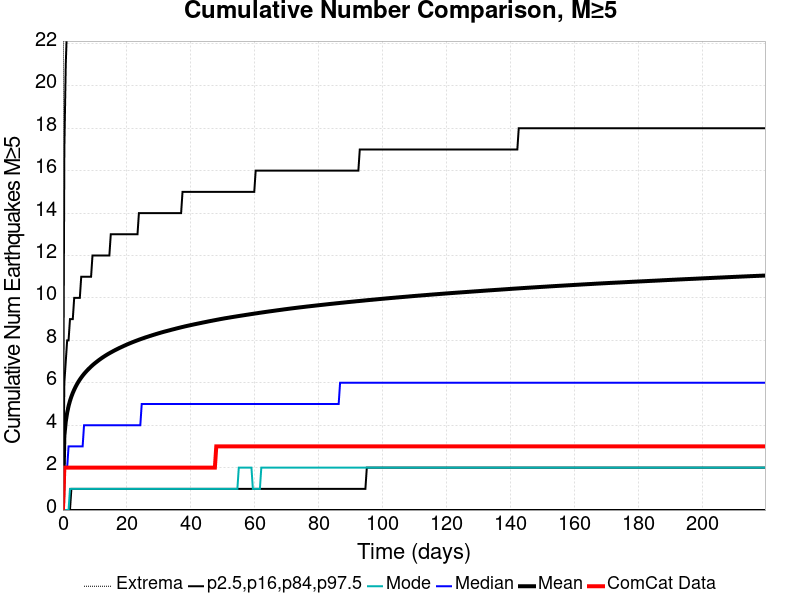

Data behind this chart, as committed beside it:
Time (days), ComCat Data, Simulation Mean, Simulation Median, Simulation Mode, Simulation Minimum, Simulation Maximum, 2.5 %-ile, 16 %-ile, 84 %-ile, 97.5 %-ile
0.0, 0.0, 0.0, 0.0, 0.0, 0.0, 0.0, 0.0, 0.0, 0.0, 0.0
0.4398, 2.0, 3.492, 2.0, 0.0, 0.0, 197.0, 0.0, 0.0, 6.0, 17.0
0.8796, 2.0, 4.171, 2.0, 0.0, 0.0, 234.0, 0.0, 0.0, 7.0, 21.0
1.319, 2.0, 4.591, 2.0, 0.0, 0.0, 260.0, 0.0, 0.0, 8.0, 23.0
1.759, 2.0, 4.902, 3.0, 0.0, 0.0, 273.0, 0.0, 0.0, 8.0, 24.0
2.199, 2.0, 5.146, 3.0, 1.0, 0.0, 286.0, 0.0, 0.0, 9.0, 25.0
2.639, 2.0, 5.348, 3.0, 1.0, 0.0, 298.0, 0.0, 1.0, 9.0, 26.0
3.079, 2.0, 5.521, 3.0, 1.0, 0.0, 306.0, 0.0, 1.0, 9.0, 27.0
3.519, 2.0, 5.672, 3.0, 1.0, 0.0, 310.0, 0.0, 1.0, 10.0, 28.0
3.958, 2.0, 5.81, 3.0, 1.0, 0.0, 316.0, 0.0, 1.0, 10.0, 28.0
4.398, 2.0, 5.934, 3.0, 1.0, 0.0, 325.0, 0.0, 1.0, 10.0, 29.0
4.838, 2.0, 6.049, 3.0, 1.0, 0.0, 327.0, 0.0, 1.0, 10.0, 29.0
5.278, 2.0, 6.151, 3.0, 1.0, 0.0, 328.0, 0.0, 1.0, 10.0, 30.0
5.718, 2.0, 6.245, 3.0, 1.0, 0.0, 337.0, 0.0, 1.0, 11.0, 30.0
6.157, 2.0, 6.334, 3.0, 1.0, 0.0, 339.0, 0.0, 1.0, 11.0, 31.0
6.597, 2.0, 6.418, 4.0, 1.0, 0.0, 343.0, 0.0, 1.0, 11.0, 31.0
7.037, 2.0, 6.494, 4.0, 1.0, 0.0, 346.0, 0.0, 1.0, 11.0, 31.0
7.477, 2.0, 6.567, 4.0, 1.0, 0.0, 349.0, 0.0, 1.0, 11.0, 32.0
7.917, 2.0, 6.636, 4.0, 1.0, 0.0, 351.0, 0.0, 1.0, 11.0, 32.0
8.356, 2.0, 6.701, 4.0, 1.0, 0.0, 352.0, 0.0, 1.0, 11.0, 32.0
8.796, 2.0, 6.764, 4.0, 1.0, 0.0, 357.0, 0.0, 1.0, 11.0, 33.0
9.236, 2.0, 6.826, 4.0, 1.0, 0.0, 359.0, 0.0, 1.0, 12.0, 33.0
9.676, 2.0, 6.883, 4.0, 1.0, 0.0, 361.0, 0.0, 1.0, 12.0, 33.0
10.12, 2.0, 6.937, 4.0, 1.0, 0.0, 367.0, 0.0, 1.0, 12.0, 33.0
10.56, 2.0, 6.989, 4.0, 1.0, 0.0, 367.0, 0.0, 1.0, 12.0, 34.0
11, 2.0, 7.041, 4.0, 1.0, 0.0, 369.0, 0.0, 1.0, 12.0, 34.0
11.44, 2.0, 7.09, 4.0, 1.0, 0.0, 373.0, 0.0, 1.0, 12.0, 34.0
11.88, 2.0, 7.138, 4.0, 1.0, 0.0, 375.0, 0.0, 1.0, 12.0, 34.0
12.31, 2.0, 7.185, 4.0, 1.0, 0.0, 377.0, 0.0, 1.0, 12.0, 34.0
12.75, 2.0, 7.228, 4.0, 1.0, 0.0, 379.0, 0.0, 1.0, 12.0, 35.0
13.19, 2.0, 7.271, 4.0, 1.0, 0.0, 379.0, 0.0, 1.0, 12.0, 35.0
13.63, 2.0, 7.313, 4.0, 1.0, 0.0, 380.0, 0.0, 1.0, 12.0, 35.0
14.07, 2.0, 7.353, 4.0, 1.0, 0.0, 381.0, 0.0, 1.0, 12.0, 35.0
14.51, 2.0, 7.392, 4.0, 1.0, 0.0, 383.0, 0.0, 1.0, 12.0, 35.0
14.95, 2.0, 7.429, 4.0, 1.0, 0.0, 383.0, 0.0, 1.0, 13.0, 36.0
15.39, 2.0, 7.464, 4.0, 1.0, 0.0, 384.0, 0.0, 1.0, 13.0, 36.0
15.83, 2.0, 7.501, 4.0, 1.0, 0.0, 384.0, 0.0, 1.0, 13.0, 36.0
16.27, 2.0, 7.536, 4.0, 1.0, 0.0, 387.0, 0.0, 1.0, 13.0, 36.0
16.71, 2.0, 7.571, 4.0, 1.0, 0.0, 392.0, 0.0, 1.0, 13.0, 36.0
17.15, 2.0, 7.603, 4.0, 1.0, 0.0, 394.0, 0.0, 1.0, 13.0, 36.0
17.59, 2.0, 7.636, 4.0, 1.0, 0.0, 395.0, 0.0, 1.0, 13.0, 36.0
18.03, 2.0, 7.667, 4.0, 1.0, 0.0, 395.0, 0.0, 1.0, 13.0, 37.0
18.47, 2.0, 7.698, 4.0, 1.0, 0.0, 395.0, 0.0, 1.0, 13.0, 37.0
18.91, 2.0, 7.728, 4.0, 1.0, 0.0, 395.0, 0.0, 1.0, 13.0, 37.0
19.35, 2.0, 7.759, 4.0, 1.0, 0.0, 397.0, 0.0, 1.0, 13.0, 37.0
19.79, 2.0, 7.79, 4.0, 1.0, 0.0, 399.0, 0.0, 1.0, 13.0, 37.0
20.23, 2.0, 7.818, 4.0, 1.0, 0.0, 399.0, 0.0, 1.0, 13.0, 37.0
20.67, 2.0, 7.846, 4.0, 1.0, 0.0, 404.0, 0.0, 1.0, 13.0, 37.0
21.11, 2.0, 7.874, 4.0, 1.0, 0.0, 406.0, 0.0, 1.0, 13.0, 37.0
21.55, 2.0, 7.901, 4.0, 1.0, 0.0, 406.0, 0.0, 1.0, 13.0, 38.0
21.99, 2.0, 7.927, 4.0, 1.0, 0.0, 408.0, 0.0, 1.0, 13.0, 38.0
22.43, 2.0, 7.953, 4.0, 1.0, 0.0, 408.0, 0.0, 1.0, 13.0, 38.0
22.87, 2.0, 7.978, 4.0, 1.0, 0.0, 409.0, 0.0, 1.0, 13.0, 38.0
23.31, 2.0, 8.004, 4.0, 1.0, 0.0, 412.0, 0.0, 1.0, 13.0, 38.0
23.75, 2.0, 8.029, 4.0, 1.0, 0.0, 415.0, 0.0, 1.0, 14.0, 38.0
24.19, 2.0, 8.053, 4.0, 1.0, 0.0, 415.0, 0.0, 1.0, 14.0, 38.0
24.63, 2.0, 8.076, 5.0, 1.0, 0.0, 416.0, 0.0, 1.0, 14.0, 39.0
25.07, 2.0, 8.1, 5.0, 1.0, 0.0, 417.0, 0.0, 1.0, 14.0, 39.0
25.51, 2.0, 8.123, 5.0, 1.0, 0.0, 421.0, 0.0, 1.0, 14.0, 39.0
25.95, 2.0, 8.145, 5.0, 1.0, 0.0, 423.0, 0.0, 1.0, 14.0, 39.0
... 440 more rows
